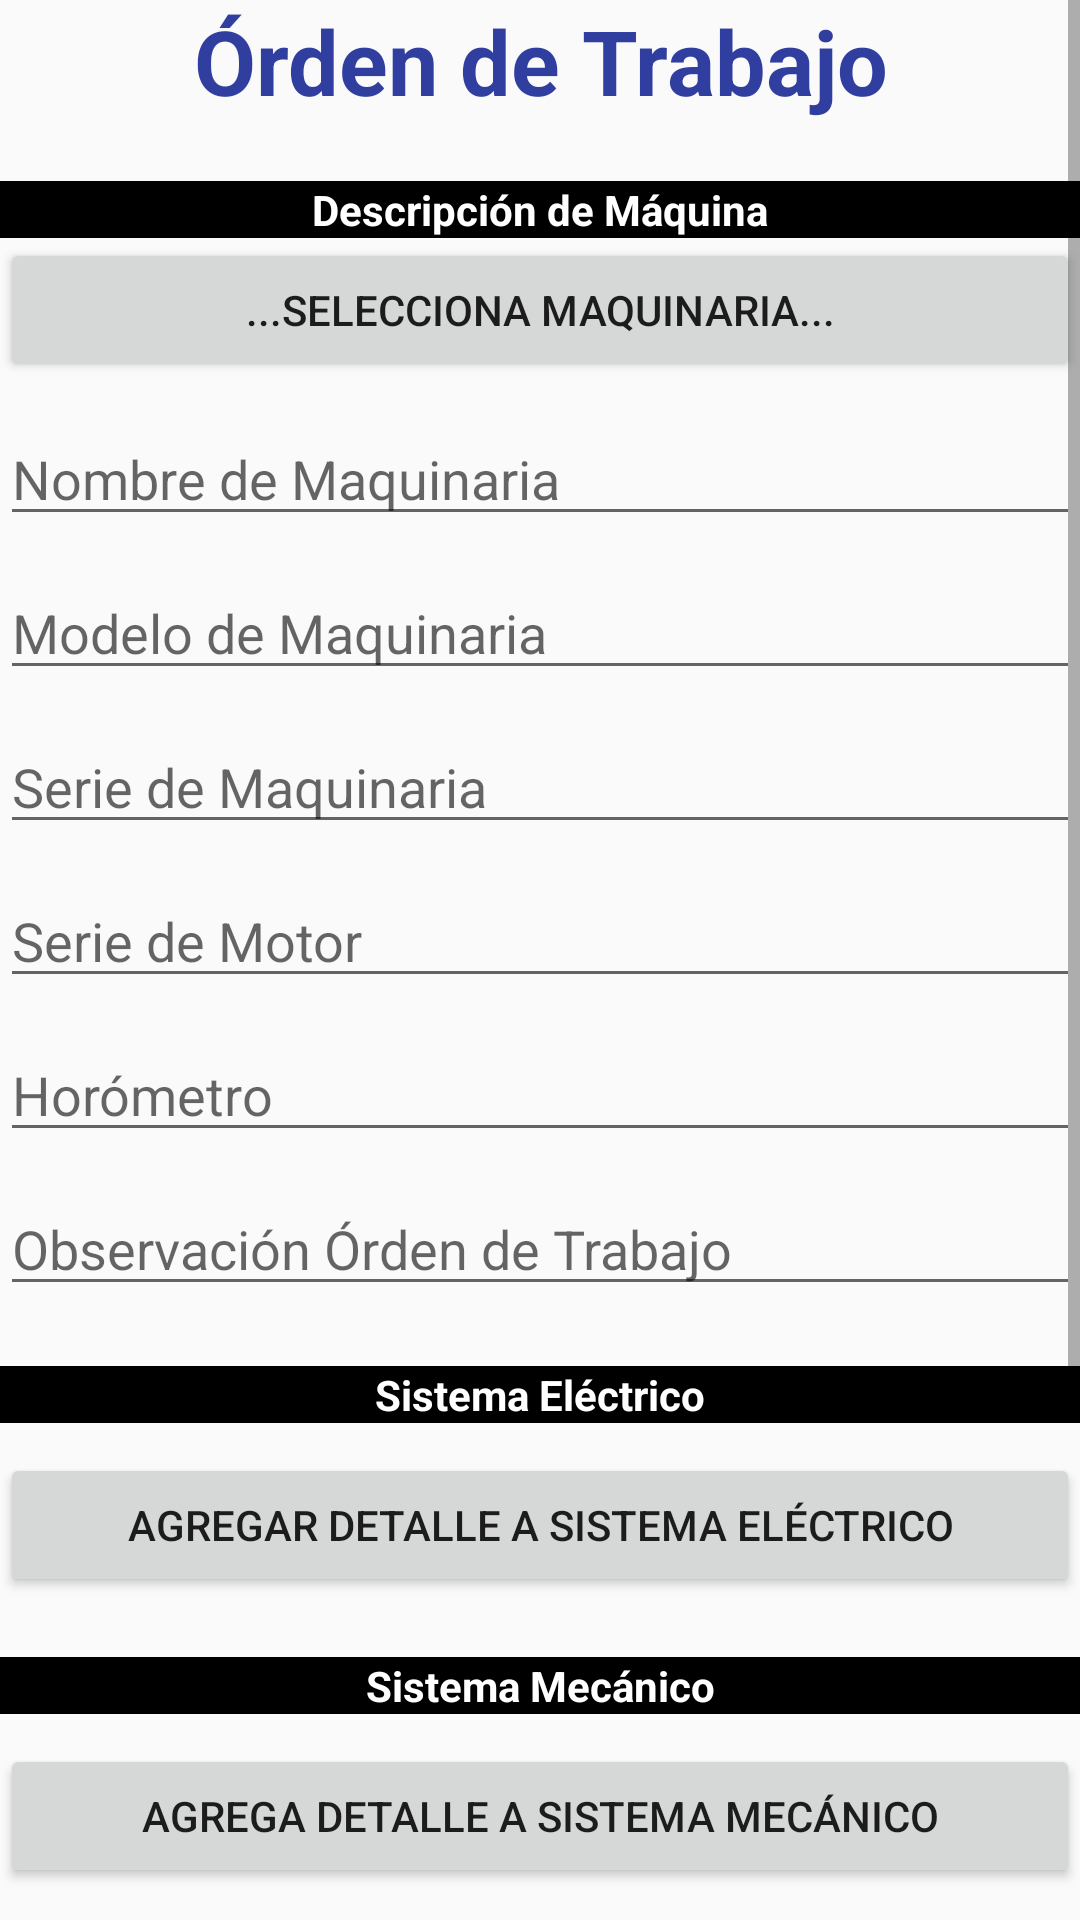

This screen was rendered from an Android layout file. Write that file and the resources it references.
<!-- AndroidManifest.xml: application theme AppTheme -->
<!-- res/layout/activity_registro_ot.xml -->
<?xml version="1.0" encoding="utf-8"?>
<RelativeLayout xmlns:android="http://schemas.android.com/apk/res/android"
    xmlns:app="http://schemas.android.com/apk/res-auto"
    xmlns:tools="http://schemas.android.com/tools"
    android:layout_width="match_parent"
    android:layout_height="match_parent"
    tools:context=".Vista.RegistroOT">



    <ScrollView
        android:layout_width="match_parent"
        android:layout_height="match_parent">
        <RelativeLayout
            android:layout_width="match_parent"
            android:layout_height="match_parent">

            <TextView
                android:layout_width="match_parent"
                android:layout_height="wrap_content"
                android:textAlignment="center"
                android:text="Órden de Trabajo"
                android:textSize="30dp"
                android:textStyle="bold"
                android:textColor="@color/colorAzul"
                android:id="@+id/lblRegistroMaquina" />

            <TextView
                android:id="@+id/lblNombreMaquinaOT"
                android:layout_marginTop="20dp"
                android:layout_below="@id/lblRegistroMaquina"
                android:textStyle="bold"

                android:textColor="@color/colorBlanco"
                android:background="@color/colorNegro"
                android:text="Descripción de Máquina"
                android:textAlignment="center"
                android:layout_width="match_parent"
                android:layout_height="wrap_content" />

            <Button
                android:id="@+id/btnSeleccionaMaquina"
                android:layout_width="match_parent"
                android:text="...Selecciona Maquinaria..."
                android:layout_below="@+id/lblNombreMaquinaOT"
                android:layout_height="wrap_content" />

            <EditText
                android:id="@+id/txtNombreMaquinariaOT"
                android:layout_marginTop="10dp"
                android:layout_below="@+id/btnSeleccionaMaquina"
                android:layout_width="match_parent"
                android:hint="Nombre de Maquinaria"
                android:layout_height="wrap_content" />

            <EditText
                android:id="@+id/txtModeloMaquinariaOT"
                android:layout_marginTop="10dp"
                android:layout_below="@+id/txtNombreMaquinariaOT"
                android:layout_width="match_parent"
                android:hint="Modelo de Maquinaria"
                android:layout_height="wrap_content" />

            <EditText
                android:id="@+id/txtSerieMaquinariaOT"
                android:layout_marginTop="10dp"
                android:layout_below="@+id/txtModeloMaquinariaOT"
                android:layout_width="match_parent"
                android:hint="Serie de Maquinaria"
                android:layout_height="wrap_content" />

            <EditText
                android:id="@+id/txtSerieMotorOT"
                android:layout_marginTop="10dp"
                android:layout_below="@+id/txtSerieMaquinariaOT"
                android:layout_width="match_parent"
                android:hint="Serie de Motor"
                android:layout_height="wrap_content" />

            <EditText
                android:id="@+id/txtHorometroOT"
                android:layout_marginTop="10dp"
                android:layout_below="@+id/txtSerieMotorOT"
                android:layout_width="match_parent"
                android:hint="Horómetro"
                android:inputType="numberDecimal"
                android:layout_height="wrap_content" />

            <EditText
                android:id="@+id/txtObservacionOT"
                android:layout_marginTop="10dp"
                android:layout_below="@+id/txtHorometroOT"
                android:layout_width="match_parent"
                android:hint="Observación Órden de Trabajo"
                android:inputType="textMultiLine"
                android:layout_height="wrap_content" />

            

            <TextView
                android:id="@+id/lblSistemaElectrico"
                android:layout_marginTop="20dp"
                android:layout_below="@id/txtObservacionOT"
                android:textStyle="bold"
                android:textColor="@color/colorBlanco"
                android:background="@color/colorNegro"
                android:text="Sistema Eléctrico"
                android:textAlignment="center"
                android:layout_width="match_parent"
                android:layout_height="wrap_content" />

            <Button
                android:id="@+id/btnAgregaElectrico"
                android:layout_width="match_parent"
                android:text="Agregar Detalle a Sistema Eléctrico"
                android:layout_below="@+id/lblSistemaElectrico"
                android:layout_marginTop="10dp"
                android:layout_height="wrap_content" />

            
            <TextView
                android:id="@+id/lblSistemaMecanico"
                android:layout_marginTop="20dp"
                android:layout_below="@id/btnAgregaElectrico"
                android:textStyle="bold"

                android:textColor="@color/colorBlanco"
                android:background="@color/colorNegro"
                android:text="Sistema Mecánico"
                android:textAlignment="center"
                android:layout_width="match_parent"
                android:layout_height="wrap_content" />

            <Button
                android:id="@+id/btnAgregaMecanico"
                android:layout_width="match_parent"
                android:layout_height="wrap_content"
                android:layout_marginTop="10dp"
                android:layout_below="@+id/lblSistemaMecanico"
                android:text="Agrega Detalle a Sistema Mecánico"/>


            
            <TextView
                android:id="@+id/lblAgregaProductos"
                android:layout_marginTop="20dp"
                android:layout_below="@id/btnAgregaMecanico"
                android:textStyle="bold"
                android:textColor="@color/colorBlanco"
                android:background="@color/colorNegro"
                android:text="Suministros Utilizados"
                android:textAlignment="center"
                android:layout_width="match_parent"
                android:layout_height="wrap_content" />

            <Button
                android:id="@+id/btnAgregaSuministros"
                android:layout_width="match_parent"
                android:layout_height="wrap_content"
                android:layout_marginTop="10dp"
                android:layout_below="@+id/lblAgregaProductos"
                android:text="Agrega Detalle de Suministros"/>

            <Button
                android:id="@+id/btnGuardarOrdenTrabajo"
                android:layout_width="match_parent"
                android:layout_height="wrap_content"
                android:background="@color/colorAzul"
                android:textColor="@color/colorBlanco"
                android:layout_marginTop="30dp"
                android:layout_below="@+id/btnAgregaSuministros"
                android:text="Guardar Órden de Trabajo"/>

            <Button
                android:id="@+id/btnVolverMenuOT"
                android:layout_width="match_parent"
                android:layout_height="wrap_content"
                android:background="@color/colorRojo"
                android:textColor="@color/colorBlanco"
                android:layout_marginTop="20dp"
                android:layout_below="@+id/btnGuardarOrdenTrabajo"
                android:text="Volver a Menú"/>

        </RelativeLayout>
    </ScrollView>


</RelativeLayout>
<!-- resources referenced by this layout -->
<resources>
  <color name="colorAzul">#303f9f</color>
  <color name="colorBlanco">#ffffff</color>
  <color name="colorNegro">#000000</color>
  <color name="colorRojo">#FF0000</color>
  <style name="AppTheme" parent="Base.Theme.AppCompat.Light.DarkActionBar">
          
  
      </style>
</resources>
